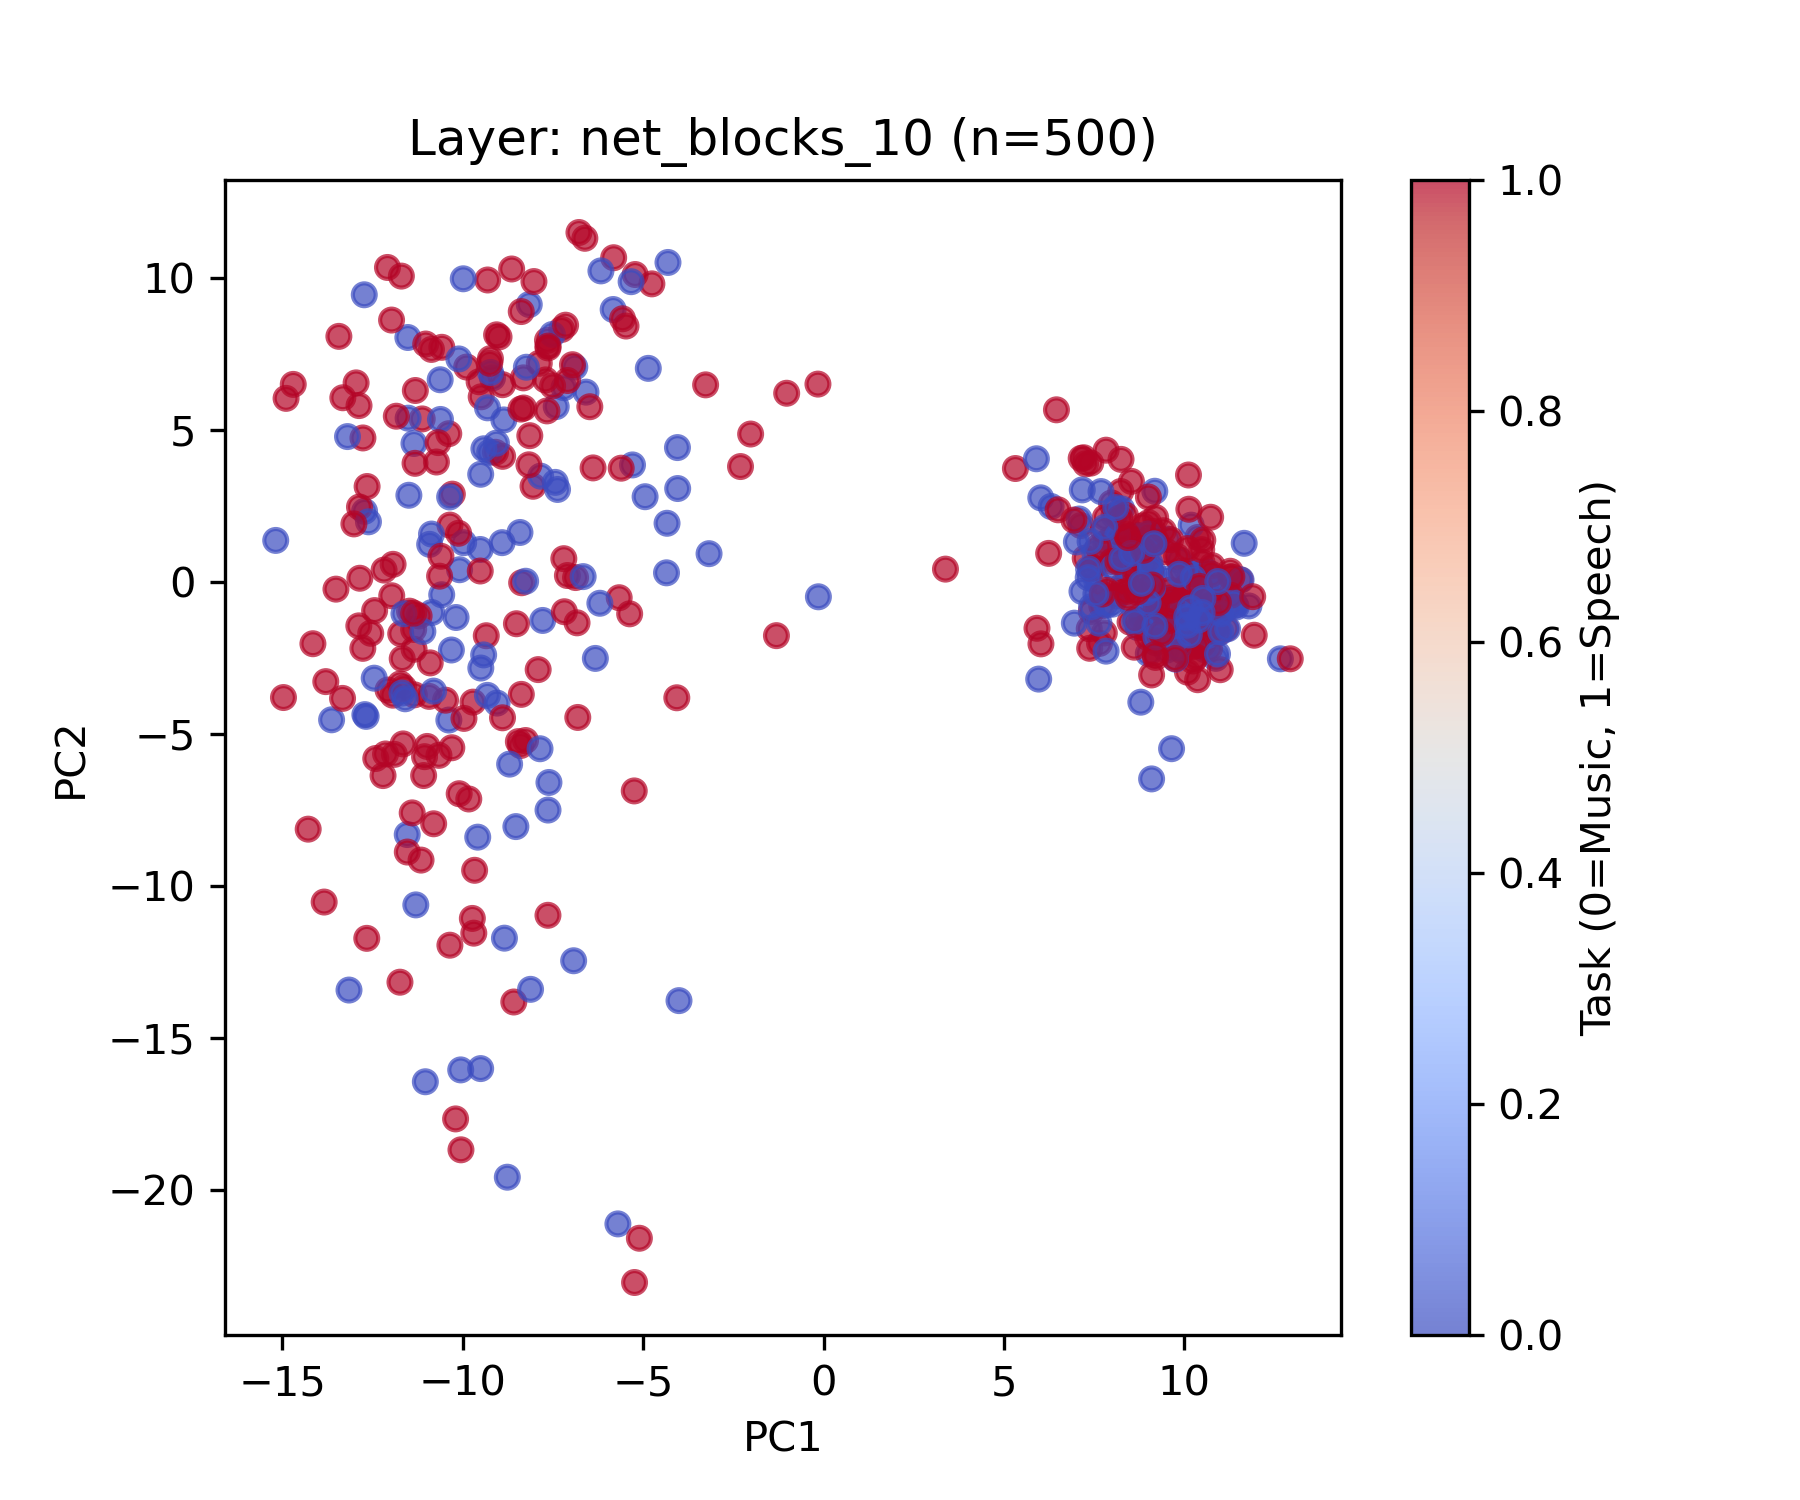

Values plotted in this chart, from the file beside it:
feature_file, task, pc1, pc2
000615_0002.npy, 0, -4.338, 1.921
000667_0001.npy, 1, -9.093, 4.256
001644_0000.npy, 1, -12.14, -5.669
001689_0002.npy, 0, -11.54, -8.319
001929_0000.npy, 1, -6.874, 0.1351
003535_0001.npy, 1, -9.717, -3.964
003624_0002.npy, 1, -13.51, -0.2461
003776_0001.npy, 0, -10.86, -1.016
006394_0002.npy, 1, -12.55, -1.698
006463_0001.npy, 1, -11.89, -5.682
007377_0000.npy, 0, -5.831, 8.954
007528_0002.npy, 1, -8.321, 6.705
009559_0000.npy, 1, -14.15, -2.042
010383_0000.npy, 1, -11.63, -3.488
010387_0002.npy, 1, -6.833, -1.354
010443_0000.npy, 0, -10.39, -4.552
010809_0001.npy, 1, -9.734, -11.08
011672_0000.npy, 1, 6.026, -2.047
011793_0002.npy, 1, -5.818, 10.66
011861_0001.npy, 0, -7.41, 5.76
012352_0000.npy, 1, -9.695, -11.56
012355_0001.npy, 0, -6.927, -12.47
012737_0002.npy, 0, -9.176, 6.703
013197_0001.npy, 0, -12.71, -4.374
013666_0000.npy, 0, -15.18, 1.357
013928_0000.npy, 1, -10.2, -17.68
014579_0002.npy, 1, -8.377, -3.708
017633_0001.npy, 1, -11.94, -3.734
018112_0000.npy, 1, -7.1, 0.2019
018350_0001.npy, 0, -10.32, -2.248
020424_0000.npy, 1, 3.38, 0.4126
022094_0002.npy, 1, -7.666, 5.618
022097_0000.npy, 1, -8.395, -5.391
022474_0002.npy, 1, -6.812, -4.468
022480_0001.npy, 0, -9.585, -8.406
024371_0000.npy, 1, -11.65, -5.338
025608_0000.npy, 0, -6.584, 6.236
026007_0000.npy, 1, -5.475, 8.41
026600_0000.npy, 0, -4.946, 2.795
029040_0000.npy, 0, -8.862, 5.321
029744_0000.npy, 0, -12.72, 2.314
030095_0001.npy, 1, -8.896, 6.48
030740_0000.npy, 0, -10.06, -16.06
031042_0002.npy, 0, -9.254, 4.257
031356_0000.npy, 0, -9.05, -3.994
032438_0001.npy, 1, -9.547, 6.576
033064_0001.npy, 1, -13.32, 6.05
033064_0002.npy, 1, -11.12, 5.353
033069_0001.npy, 1, -12.21, -6.38
036099_0001.npy, 0, -8.157, 9.117
036302_0001.npy, 1, -9.233, 7.338
036616_0001.npy, 1, -9.967, -4.499
038352_0000.npy, 1, -12.85, 0.1121
038361_0000.npy, 0, -3.173, 0.921
038781_0001.npy, 1, -13.84, -10.54
040147_0000.npy, 1, -7.199, 0.7561
040244_0001.npy, 0, -11.35, 4.546
042138_0001.npy, 1, -2.301, 3.787
043521_0001.npy, 1, -11.36, -1.571
043596_0000.npy, 0, -12.68, -4.432
... 440 more rows
